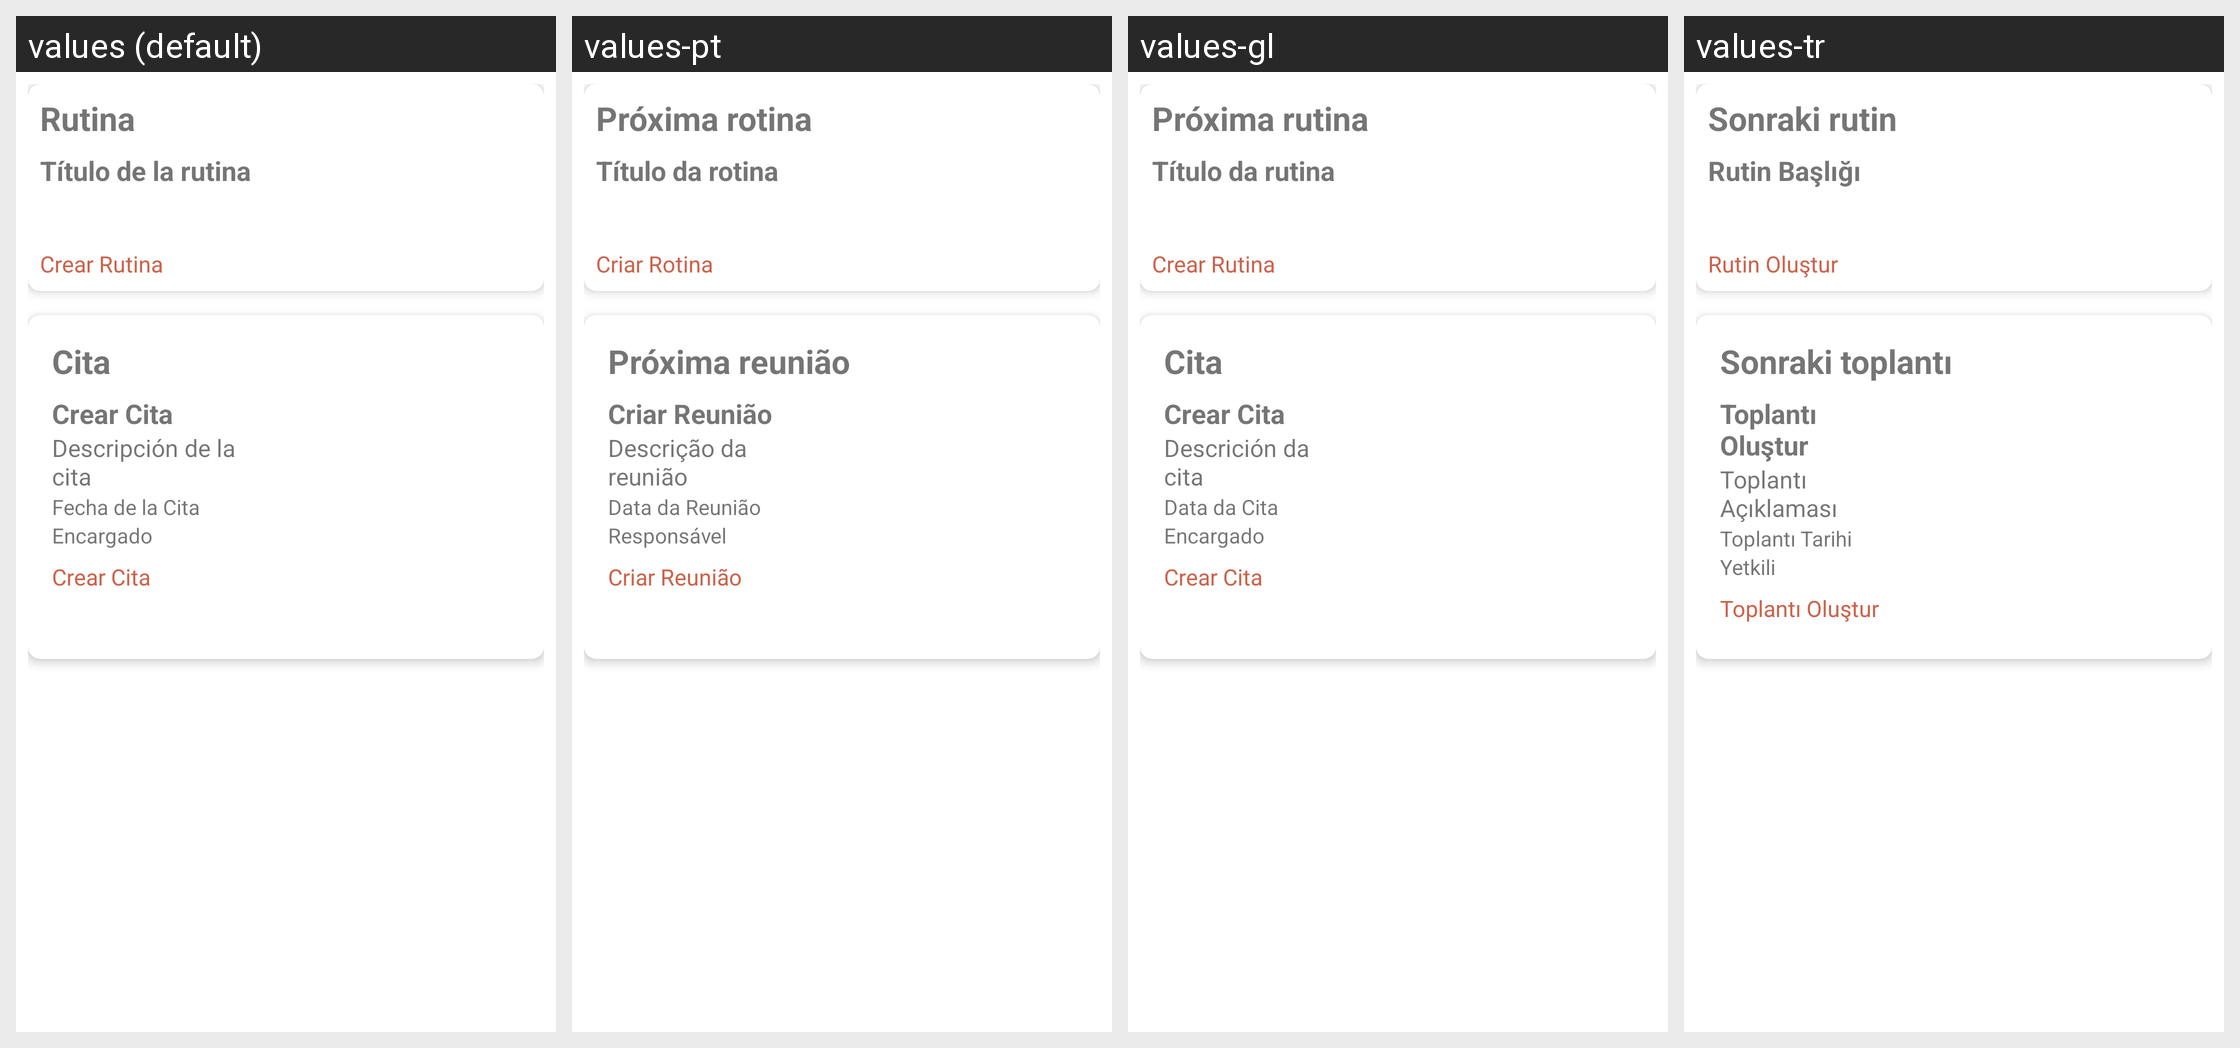

Strings drawn on this Android screen and how each of the app's shown locales translates them:
Android screen res/layout/fragment_home.xml rendered under 4 locales, left to right: values (default), values-pt, values-gl, values-tr. Device: Nexus 5 (rendered at 1080×1920; each locale shown at half size, 540×960, under a caption strip naming it); theme AppTheme.
Other locales in the repository, not shown: values-ca, values-de, values-el, values-en, values-fr, values-it, values-ro.
Strings drawn on this screen, with the default value and each locale's value (text and hints the layout hard-codes, and strings that could not be matched under every locale, appear in the picture but are not listed):

next_routine
  values: Rutina
  values-pt: Próxima rotina
  values-gl: Próxima rutina
  values-tr: Sonraki rutin

title_routine
  values: Título de la rutina
  values-pt: Título da rotina
  values-gl: Título da rutina
  values-tr: Rutin Başlığı

create_routine
  values: Crear Rutina
  values-pt: Criar Rotina
  values-gl: Crear Rutina
  values-tr: Rutin Oluştur

next_meeting
  values: Cita
  values-pt: Próxima reunião
  values-gl: Cita
  values-tr: Sonraki toplantı

create_meeting
  values: Crear Cita
  values-pt: Criar Reunião
  values-gl: Crear Cita
  values-tr: Toplantı Oluştur

description_meeting
  values: Descripción de la cita
  values-pt: Descrição da reunião
  values-gl: Descrición da cita
  values-tr: Toplantı Açıklaması

date_meeting
  values: Fecha de la Cita
  values-pt: Data da Reunião
  values-gl: Data da Cita
  values-tr: Toplantı Tarihi

admin
  values: Encargado
  values-pt: Responsável
  values-gl: Encargado
  values-tr: Yetkili
